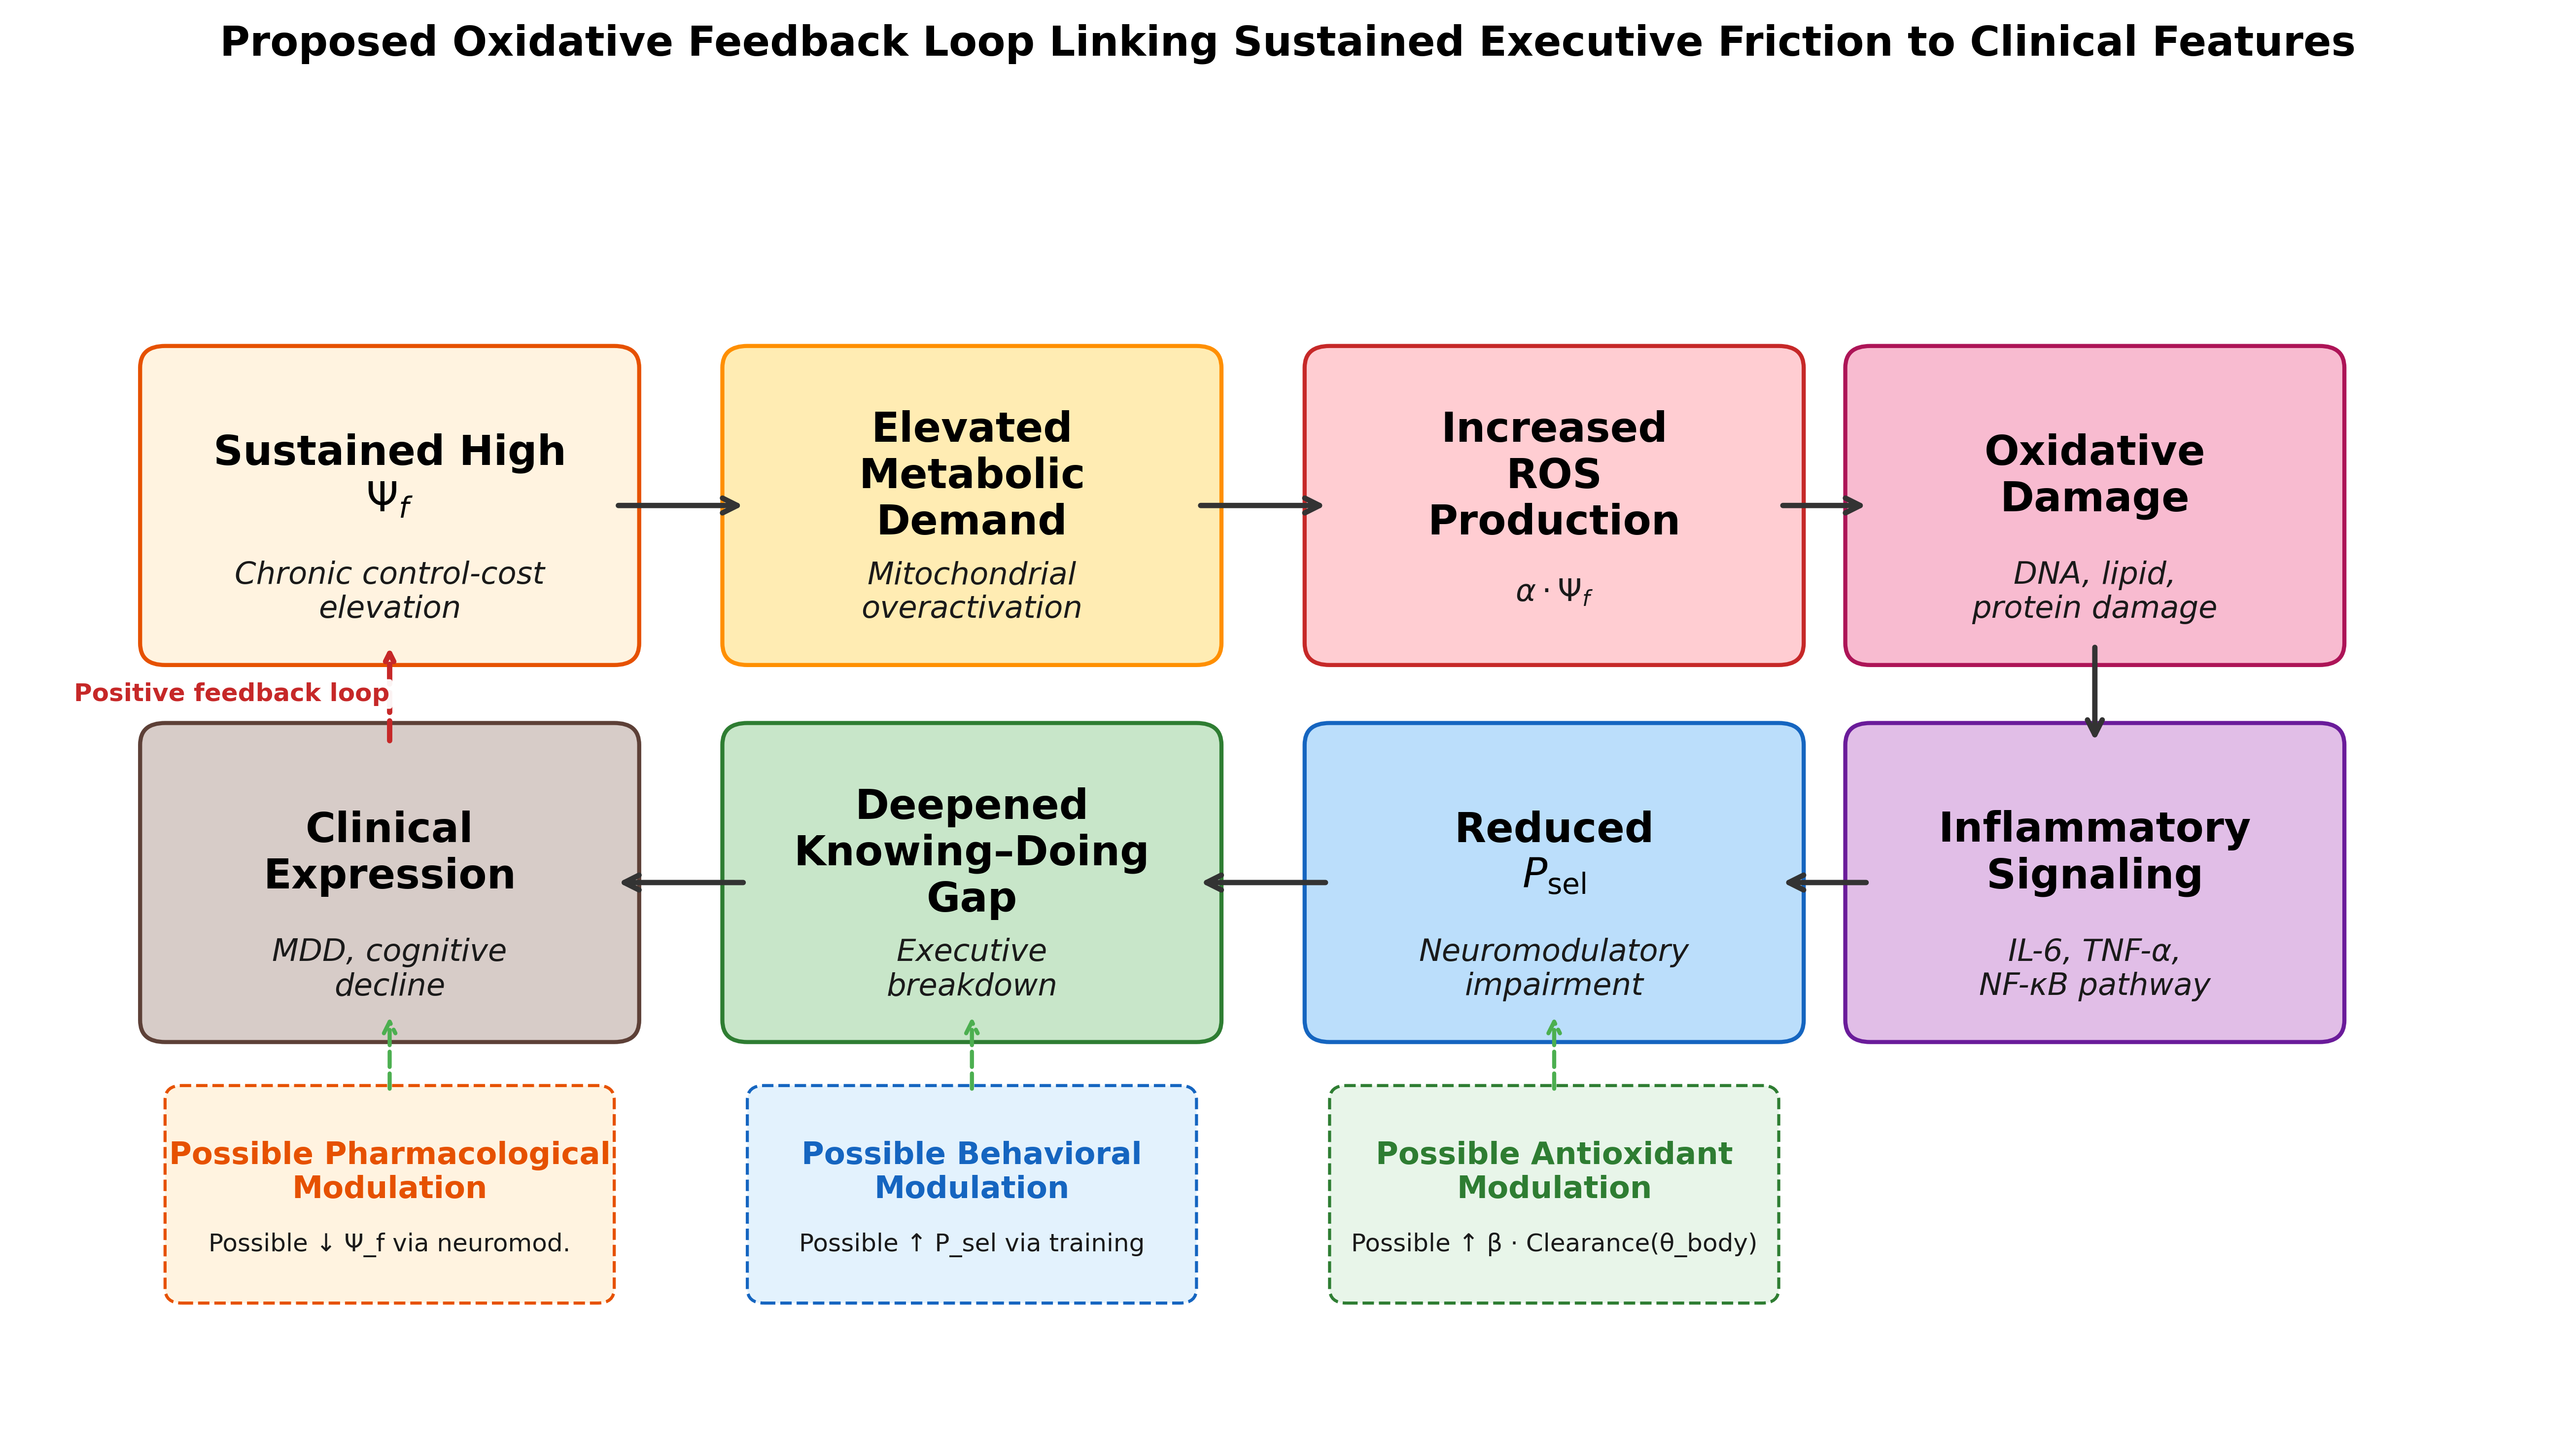

Write the Python code that produced this figure.
"""
Figure 3: Proposed ROS-Ψ_f coupling feedback loop
Schematic pathway from sustained Ψ_f through ROS-related processes to clinical features
"""
import matplotlib.pyplot as plt
from matplotlib.patches import FancyBboxPatch

fig, ax = plt.subplots(figsize=(18.0, 11.0))
fig.patch.set_facecolor("white")
ax.set_xlim(0, 15.2)
ax.set_ylim(0, 9.2)
ax.axis('off')
ax.set_title('Proposed Oxidative Feedback Loop Linking Sustained Executive Friction to Clinical Features',
             fontsize=20, fontweight='bold', pad=18)

# Node definitions: (x, y, label, sublabel, color, edgecolor)
nodes = [
    (2.2, 6.35, 'Sustained High\n$\\Psi_f$', 'Chronic control-cost\nelevation', '#FFF3E0', '#E65100'),
    (5.7, 6.35, 'Elevated\nMetabolic\nDemand', 'Mitochondrial\noveractivation', '#FFECB3', '#FF8F00'),
    (9.2, 6.35, 'Increased\nROS\nProduction', '$\\alpha \\cdot \\Psi_f$', '#FFCDD2', '#C62828'),
    (12.45, 6.35, 'Oxidative\nDamage', 'DNA, lipid,\nprotein damage', '#F8BBD0', '#AD1457'),
    (12.45, 3.75, 'Inflammatory\nSignaling', 'IL-6, TNF-α,\nNF-κB pathway', '#E1BEE7', '#6A1B9A'),
    (9.2, 3.75, 'Reduced\n$P_{\\mathrm{sel}}$', 'Neuromodulatory\nimpairment', '#BBDEFB', '#1565C0'),
    (5.7, 3.75, 'Deepened\nKnowing–Doing\nGap', 'Executive\nbreakdown', '#C8E6C9', '#2E7D32'),
    (2.2, 3.75, 'Clinical\nExpression', 'MDD, cognitive\ndecline', '#D7CCC8', '#5D4037'),
]

# Draw nodes
for x, y, label, sublabel, color, ec in nodes:
    box = FancyBboxPatch((x-1.35, y-0.95), 2.7, 1.9,
                          boxstyle="round,pad=0.15", facecolor=color,
                          edgecolor=ec, linewidth=2)
    ax.add_patch(box)
    ax.text(x, y+0.2, label, ha='center', va='center', fontsize=20, fontweight='bold')
    ax.text(x, y-0.6, sublabel, ha='center', va='center', fontsize=15, color='#1a1a1a', fontstyle='italic')

# Forward arrows (main causal chain)
arrow_pairs = [
    ((3.55, 6.35), (4.35, 6.35)),   # Ψ_f → Metabolic
    ((7.05, 6.35), (7.85, 6.35)),   # Metabolic → ROS
    ((10.55, 6.35), (11.1, 6.35)),  # ROS → Damage
    ((12.45, 5.4), (12.45, 4.7)),   # Damage → Inflammatory
    ((11.1, 3.75), (10.55, 3.75)),  # Inflammatory → Reduced P_sel
    ((7.85, 3.75), (7.05, 3.75)),   # Reduced P_sel → Gap
    ((4.35, 3.75), (3.55, 3.75)),   # Gap → Clinical
]

for (x1, y1), (x2, y2) in arrow_pairs:
    ax.annotate('', xy=(x2, y2), xytext=(x1, y1),
                arrowprops=dict(arrowstyle='->', color='#333', lw=2.6, mutation_scale=18))

# Positive feedback loop arrow (back to top)
ax.annotate('', xy=(2.2, 5.4), xytext=(2.2, 4.7),
            arrowprops=dict(arrowstyle='->', color='#C62828', lw=2.6,
                          connectionstyle='arc3,rad=0', linestyle='--'))
ax.text(1.25, 5.05, 'Positive feedback loop', ha='center', va='center',
        fontsize=12, fontweight='bold', color='#C62828',
        bbox=dict(boxstyle='round,pad=0.12', facecolor='white', edgecolor='none', alpha=0.95))

# Possible modulation points
interventions = [
    (9.2, 1.6, 'Possible Antioxidant\nModulation', 'Possible ↑ β · Clearance(θ_body)', '#E8F5E9', '#2E7D32'),
    (5.7, 1.6, 'Possible Behavioral\nModulation', 'Possible ↑ P_sel via training', '#E3F2FD', '#1565C0'),
    (2.2, 1.6, 'Possible Pharmacological\nModulation', 'Possible ↓ Ψ_f via neuromod.', '#FFF3E0', '#E65100'),
]

for x, y, label, sublabel, color, ec in interventions:
    box = FancyBboxPatch((x-1.25, y-0.65), 2.5, 1.3,
                          boxstyle="round,pad=0.1", facecolor=color,
                          edgecolor=ec, linewidth=1.5, linestyle='--')
    ax.add_patch(box)
    ax.text(x, y+0.15, label, ha='center', va='center', fontsize=15, fontweight='bold', color=ec)
    ax.text(x, y-0.35, sublabel, ha='center', va='center', fontsize=12, color='#1a1a1a')

# Possible modulation arrows (dashed, pointing up)
for x in [9.2, 5.7, 2.2]:
    ax.annotate('', xy=(x, 2.85), xytext=(x, 2.3),
                arrowprops=dict(arrowstyle='->', color='#4CAF50', lw=2.0,
                              linestyle='--', mutation_scale=14))

# (bottom equation box removed per reviewer: disconnected from the flow; Eq. 9 appears in text)

plt.subplots_adjust(left=0.04, right=0.99, top=0.9, bottom=0.08)
plt.savefig('fig3_ros_coupling.png',
            dpi=300, bbox_inches='tight', pad_inches=0.16, facecolor='white')
plt.close()
print("Figure 3 saved.")
